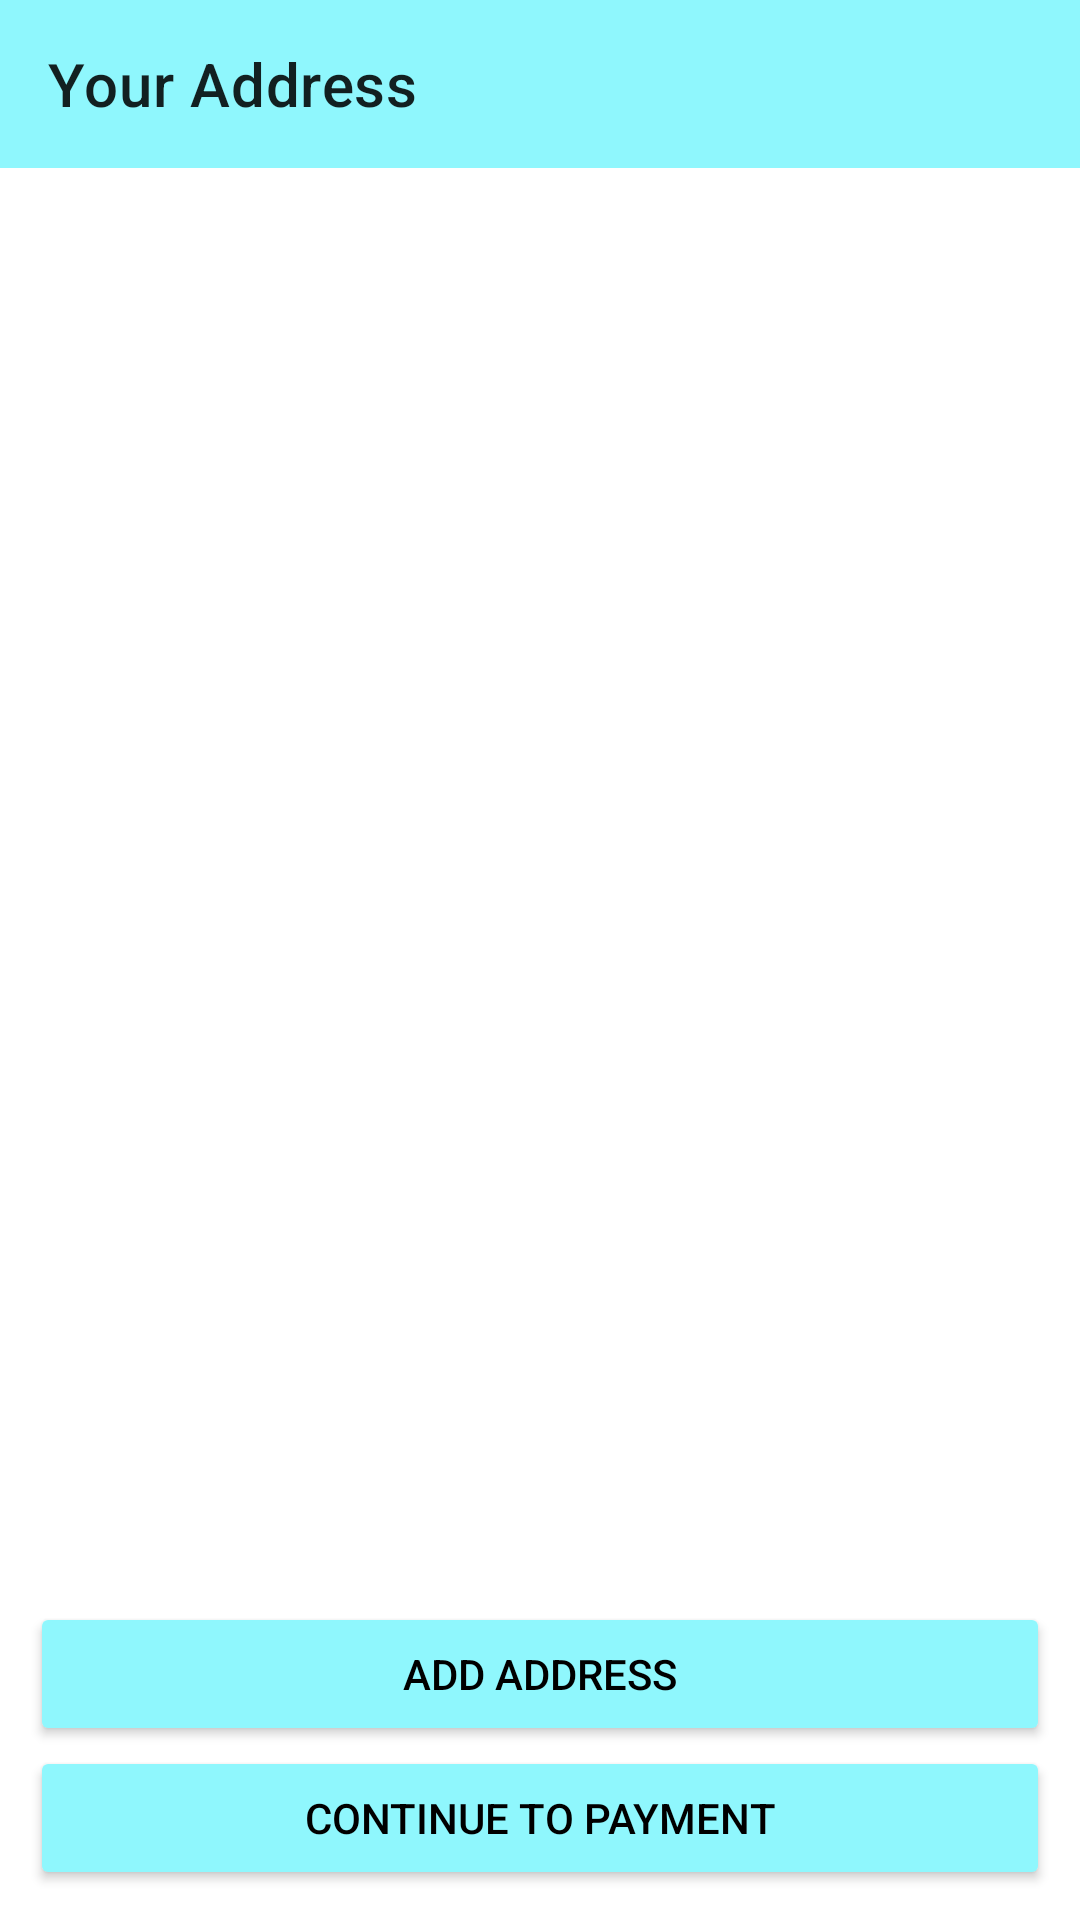

Layout XML and referenced resources for this Android screen:
<!-- AndroidManifest.xml: application theme Theme.EcommerceAppNew -->
<!-- res/layout/activity_address.xml -->
<?xml version="1.0" encoding="utf-8"?>
<androidx.constraintlayout.widget.ConstraintLayout
    xmlns:android="http://schemas.android.com/apk/res/android"
    xmlns:app="http://schemas.android.com/apk/res-auto"
    xmlns:tools="http://schemas.android.com/tools"
    android:layout_width="match_parent"
    android:layout_height="match_parent"
    android:background="@color/white"
    tools:context=".Activities.AddressActivity">
    <androidx.appcompat.widget.Toolbar
        android:id="@+id/address_toolbar"
        android:layout_width="match_parent"
        android:layout_height="wrap_content"
        android:background="#8FF7FD"
        app:layout_constraintEnd_toEndOf="parent"
        app:layout_constraintHorizontal_bias="0.0"
        app:layout_constraintStart_toStartOf="parent"
        app:layout_constraintTop_toTopOf="parent"
        app:title="Your Address" />

    <androidx.recyclerview.widget.RecyclerView
        android:id="@+id/address_recycler"
        android:layout_width="match_parent"
        android:layout_height="wrap_content"
        app:layout_constraintEnd_toEndOf="parent"
        app:layout_constraintStart_toStartOf="parent"
        app:layout_constraintTop_toBottomOf="@+id/address_toolbar"
        tools:listitem="@layout/address_item"
         />


    <Button
        android:id="@+id/add_btn"
        android:layout_width="match_parent"
        android:layout_height="wrap_content"
        android:layout_marginLeft="10dp"
        android:layout_marginRight="10dp"
        android:backgroundTint="#8FF7FD"
        android:text="Add Address"
        android:textColor="@color/black"
        app:layout_constraintBottom_toTopOf="@+id/payment_btn"
        app:layout_constraintEnd_toEndOf="parent"
        app:layout_constraintStart_toStartOf="parent" />

    <Button
        android:id="@+id/payment_btn"
        android:layout_width="match_parent"
        android:layout_height="wrap_content"
        android:layout_margin="10dp"
        android:backgroundTint="#8FF7FD"
        android:text="Continue to payment"
        android:textColor="@android:color/black"
        app:layout_constraintBottom_toBottomOf="parent"
        app:layout_constraintEnd_toEndOf="parent"
        app:layout_constraintStart_toStartOf="parent" />

</androidx.constraintlayout.widget.ConstraintLayout>
<!-- res/layout/address_item.xml (included above) -->
<?xml version="1.0" encoding="utf-8"?>
<androidx.constraintlayout.widget.ConstraintLayout xmlns:android="http://schemas.android.com/apk/res/android"
    android:layout_width="match_parent"
    android:layout_height="wrap_content"
    xmlns:app="http://schemas.android.com/apk/res-auto"
    android:layout_margin="5dp"
    android:background="#AAB8F4"
    android:padding="8dp">
    <TextView
        android:id="@+id/address_add"
        android:layout_width="300dp"
        android:layout_height="wrap_content"
        android:text="US California"
        android:textColor="@color/black"
        app:layout_constraintBottom_toBottomOf="parent"
        app:layout_constraintTop_toTopOf="parent"
        app:layout_constraintStart_toStartOf="parent"
        />
    <RadioButton
        android:id="@+id/select_address"
        android:layout_width="wrap_content"
        android:layout_height="wrap_content"
        android:gravity="center"
        app:layout_constraintEnd_toEndOf="parent"
        app:layout_constraintBottom_toBottomOf="parent"
        app:layout_constraintStart_toEndOf="@+id/address_add"
        app:layout_constraintHorizontal_bias="1"
        app:layout_constraintTop_toTopOf="parent"
        />

</androidx.constraintlayout.widget.ConstraintLayout>
<!-- resources referenced by this layout -->
<resources>
  <style name="Theme.EcommerceAppNew" parent="Theme.MaterialComponents.DayNight.DarkActionBar">
          
          <item name="colorPrimary">@color/purple_500</item>
          <item name="colorPrimaryVariant">@color/purple_700</item>
          <item name="colorOnPrimary">@color/white</item>
          
          <item name="colorSecondary">@color/teal_200</item>
          <item name="colorSecondaryVariant">@color/teal_700</item>
          <item name="colorOnSecondary">@color/black</item>
          
          <item name="android:statusBarColor" tools:targetApi="21">?attr/colorPrimaryVariant</item>
          
      </style>
  <!-- not gathered from this repository: default colours our renderer supplied (Android Studio template values) -->
  <color name="purple_500">#FF6200EE</color>
  <color name="purple_700">#FF3700B3</color>
  <color name="teal_200">#FF03DAC5</color>
  <color name="teal_700">#FF018786</color>
  <color name="black">#FF000000</color>
  <color name="white">#FFFFFFFF</color>
</resources>
